Image classification data set "dataset_removed" (nguyenvanbaoub2005/CLASSIFICATION_ML on GitHub). Class labels (4): cardboard, glass, metal, paper.

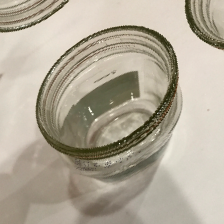
Label: glass

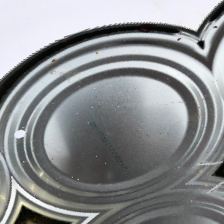
Label: metal

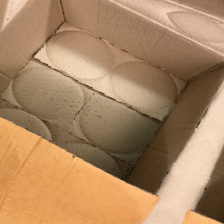
Label: cardboard

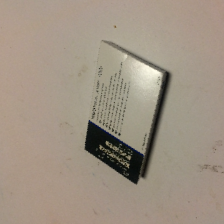
Label: paper

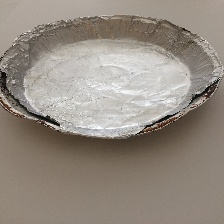
Label: metal

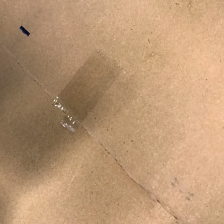
Label: cardboard
